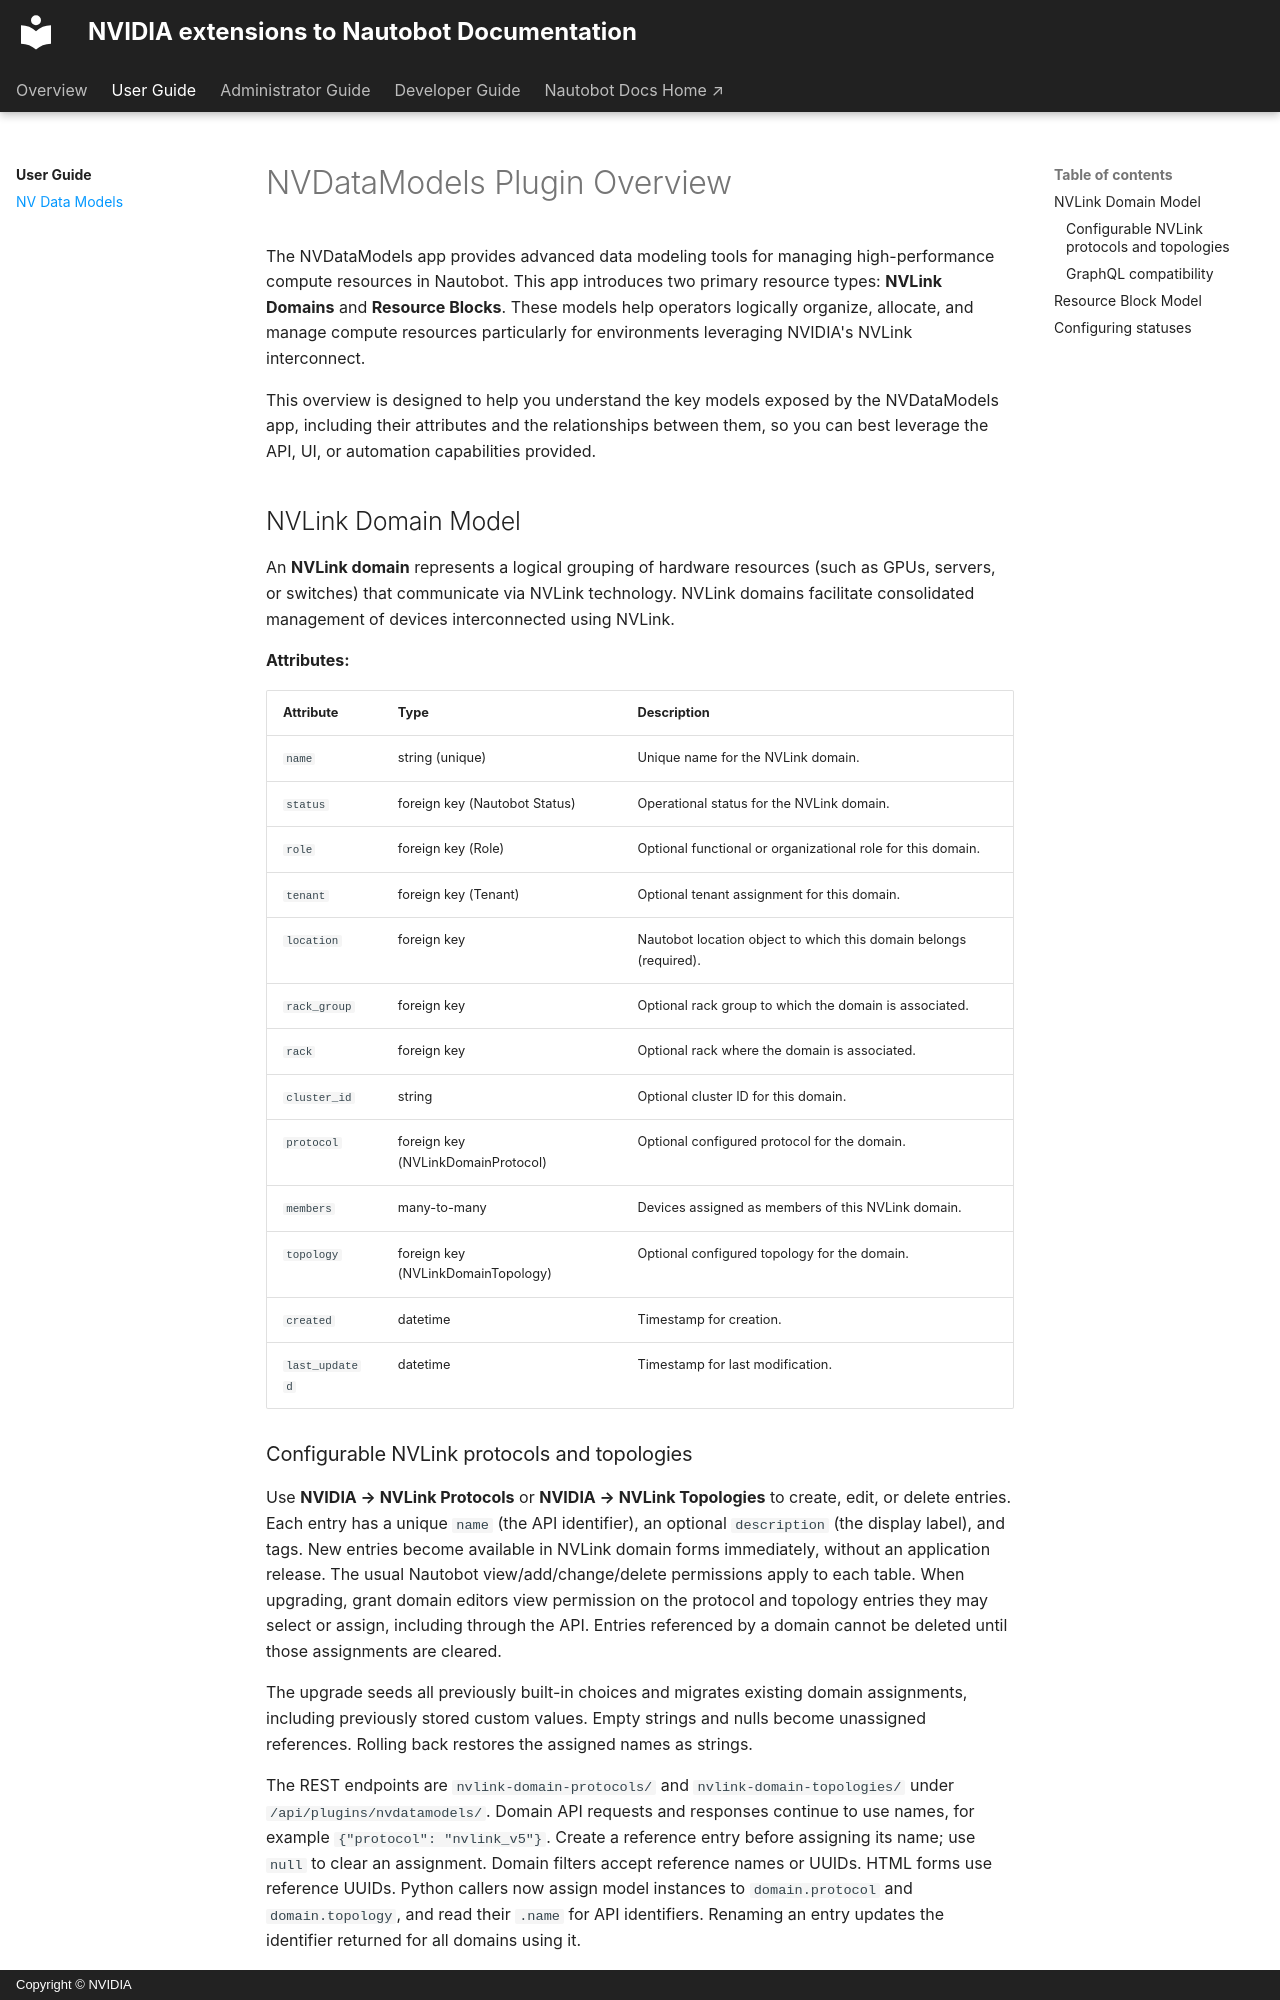

repository: NVIDIA/nautobot-app-nvdatamodels · page: user/nvdatamodels/index.html · generator: mkdocs · copyright: Copyright © NVIDIA

# NVDataModels Plugin Overview

The NVDataModels app provides advanced data modeling tools for managing high-performance compute resources in Nautobot. This app introduces two primary resource types: **NVLink Domains** and **Resource Blocks**. These models help operators logically organize, allocate, and manage compute resources particularly for environments leveraging NVIDIA's NVLink interconnect.

This overview is designed to help you understand the key models exposed by the NVDataModels app, including their attributes and the relationships between them, so you can best leverage the API, UI, or automation capabilities provided.

## NVLink Domain Model

An **NVLink domain** represents a logical grouping of hardware resources (such as GPUs, servers, or switches) that communicate via NVLink technology. NVLink domains facilitate consolidated management of devices interconnected using NVLink.

**Attributes:**

| Attribute | Type | Description |
| :-------- | :--- | :---------- |
| `name` | string (unique) | Unique name for the NVLink domain. |
| `status` | foreign key (Nautobot Status) | Operational status for the NVLink domain. |
| `role` | foreign key (Role) | Optional functional or organizational role for this domain. |
| `tenant` | foreign key (Tenant) | Optional tenant assignment for this domain. |
| `location` | foreign key | Nautobot location object to which this domain belongs (required). |
| `rack_group` | foreign key | Optional rack group to which the domain is associated. |
| `rack` | foreign key | Optional rack where the domain is associated. |
| `cluster_id` | string | Optional cluster ID for this domain. |
| `protocol` | foreign key (NVLinkDomainProtocol) | Optional configured protocol for the domain. |
| `members` | many-to-many | Devices assigned as members of this NVLink domain. |
| `topology` | foreign key (NVLinkDomainTopology) | Optional configured topology for the domain. |
| `created` | datetime | Timestamp for creation. |
| `last_updated` | datetime | Timestamp for last modification. |
